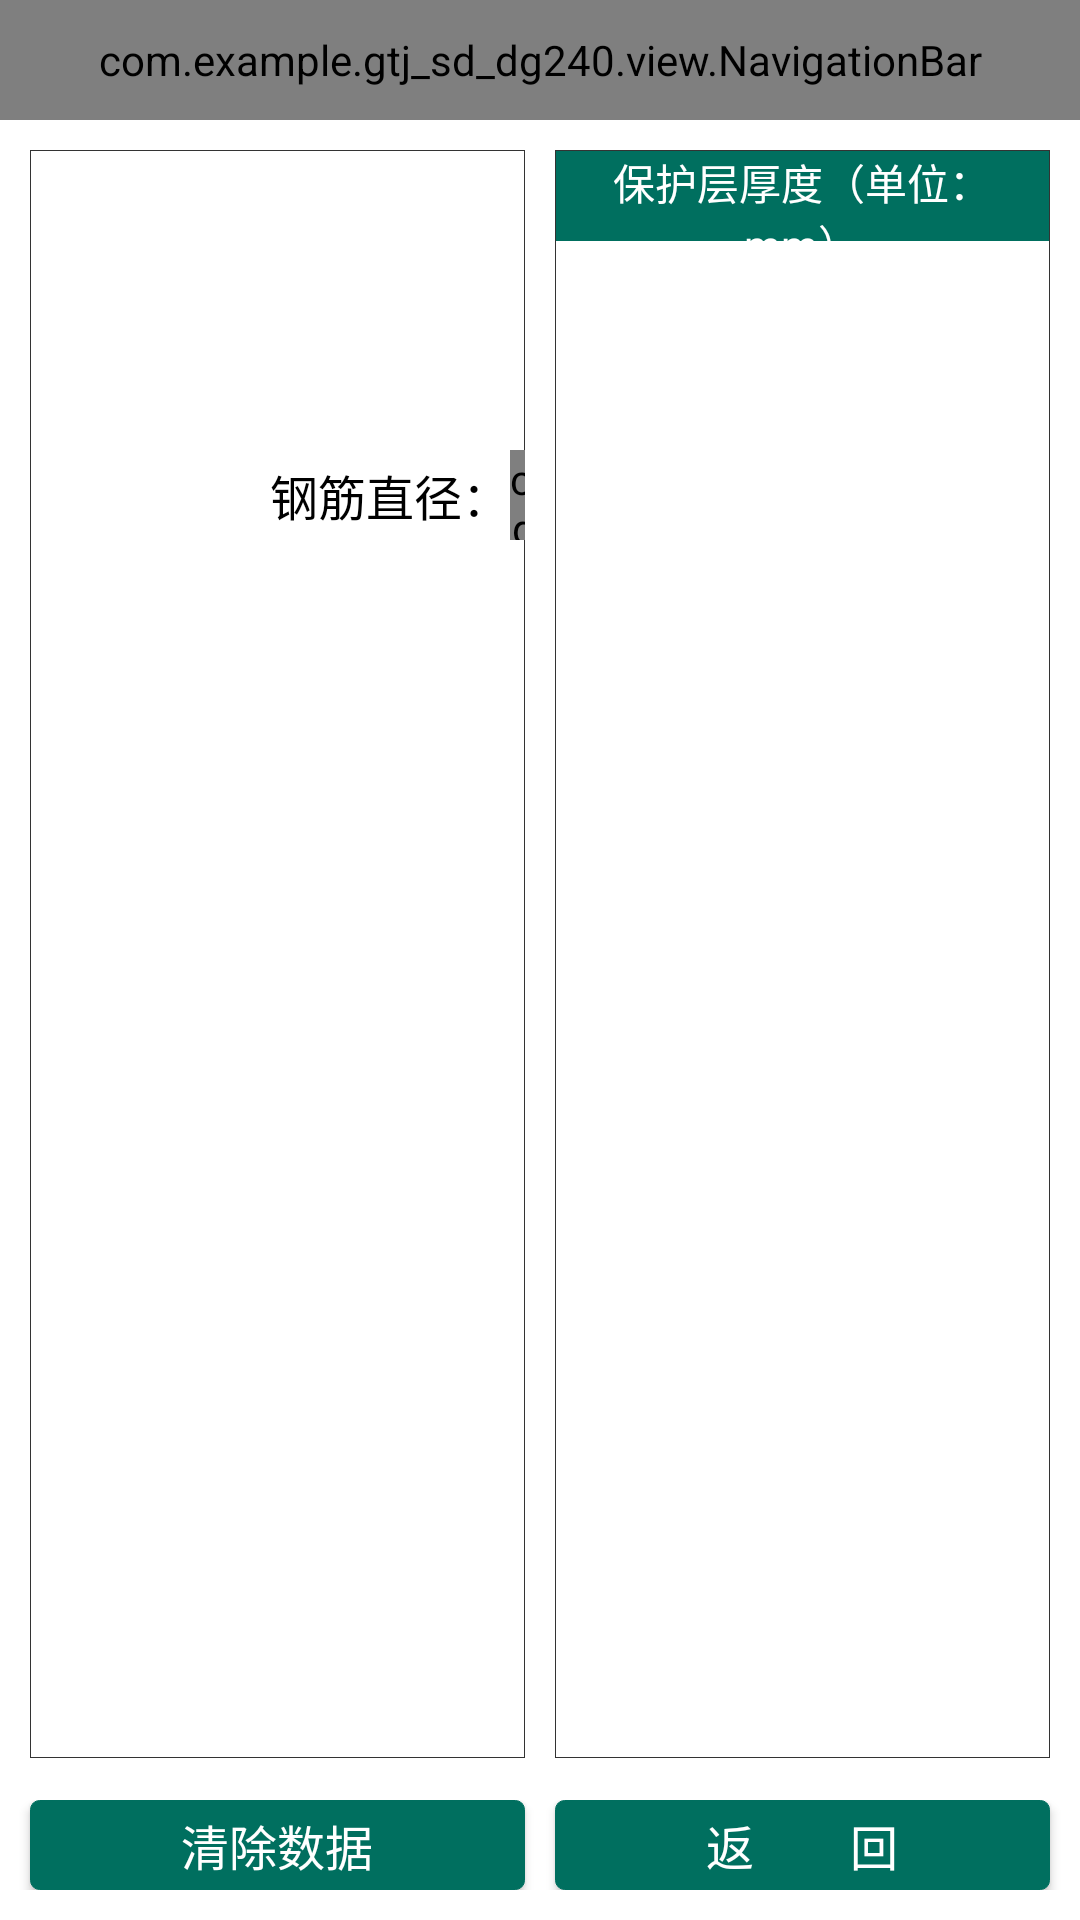

Android layout source for this screen:
<!-- AndroidManifest.xml: application theme AppTheme -->
<!-- res/layout/act_metering_device.xml -->
<?xml version="1.0" encoding="utf-8"?>
<LinearLayout xmlns:android="http://schemas.android.com/apk/res/android"
    android:layout_width="match_parent"
    android:layout_height="match_parent"
    android:background="@color/colorFFF"
    android:orientation="vertical">

    <com.example.gtj_sd_dg240.view.NavigationBar
        android:id="@+id/navigationBar"
        android:layout_width="match_parent"
        android:layout_height="40dp"
        android:background="@color/color006F5F" />

    <LinearLayout
        android:layout_width="match_parent"
        android:layout_height="0dp"
        android:layout_margin="10dp"
        android:layout_weight="1"
        android:orientation="horizontal">

        <LinearLayout
            android:layout_width="0dp"
            android:layout_height="match_parent"
            android:layout_weight="1"
            android:background="@drawable/bg_white_circle"
            android:orientation="vertical">

            <LinearLayout
                android:layout_width="wrap_content"
                android:layout_height="30dp"
                android:layout_marginLeft="80dp"
                android:layout_marginTop="100dp"
                android:orientation="horizontal">

                <TextView
                    android:layout_width="wrap_content"
                    android:layout_height="match_parent"
                    android:gravity="center_vertical"
                    android:text="钢筋直径："
                    android:textColor="@color/color000"
                    android:textSize="16dp" />

                <RelativeLayout
                    android:layout_width="140dp"
                    android:layout_height="match_parent">

                    <com.example.gtj_sd_dg240.view.SpinnerStaticView
                        android:id="@+id/sp_diameter"
                        android:layout_width="match_parent"
                        android:layout_height="match_parent"
                        android:background="@drawable/bg_edittext"
                        android:textColor="@color/color000"
                        android:textSize="16dp" />

                    <ImageView
                        android:layout_width="30dp"
                        android:layout_height="match_parent"
                        android:layout_alignParentRight="true"
                        android:layout_margin="1px"
                        android:background="@drawable/bg_pull_down_green" />

                    <ImageView
                        android:layout_width="30dp"
                        android:layout_height="match_parent"
                        android:layout_alignParentRight="true"
                        android:layout_margin="1px"
                        android:padding="6dp"
                        android:scaleType="centerInside"
                        android:src="@mipmap/icon_bottom" />
                </RelativeLayout>
            </LinearLayout>

            <TextView
                android:id="@+id/tv_value"
                android:layout_width="match_parent"
                android:layout_height="wrap_content"
                android:layout_marginLeft="78dp"
                android:layout_marginTop="30dp"
                android:textColor="@color/color006F5F"
                android:textSize="18dp" />
        </LinearLayout>

        <LinearLayout
            android:layout_width="0dp"
            android:layout_height="match_parent"
            android:layout_marginLeft="10dp"
            android:layout_weight="1"
            android:background="@drawable/bg_white_circle"
            android:orientation="vertical">

            <TextView
                android:layout_width="match_parent"
                android:layout_height="30dp"
                android:layout_marginLeft="1px"
                android:layout_marginTop="1px"
                android:layout_marginRight="1px"
                android:background="@color/color006F5F"
                android:gravity="center"
                android:text="保护层厚度（单位：mm）"
                android:textColor="@color/colorFFF"
                android:textSize="14dp" />

            <androidx.recyclerview.widget.RecyclerView
                android:id="@+id/recyclerView"
                android:layout_width="match_parent"
                android:layout_height="match_parent"
                android:overScrollMode="never" />
        </LinearLayout>
    </LinearLayout>

    <LinearLayout
        android:layout_width="match_parent"
        android:layout_height="44dp"
        android:paddingTop="4dp"
        android:paddingBottom="10dp">

        <Button
            android:id="@+id/btn_delete"
            android:layout_width="0dp"
            android:layout_height="match_parent"
            android:layout_gravity="center_horizontal"
            android:layout_marginLeft="10dp"
            android:layout_weight="1"
            android:background="@drawable/bg_button_btn_green"
            android:gravity="center"
            android:paddingLeft="10dp"
            android:paddingRight="10dp"
            android:text="清除数据"
            android:textColor="@color/colorFFF"
            android:textSize="16dp" />

        <Button
            android:id="@+id/btn_cancel"
            android:layout_width="0dp"
            android:layout_height="match_parent"
            android:layout_gravity="center_horizontal"
            android:layout_marginLeft="10dp"
            android:layout_marginRight="10dp"
            android:layout_weight="1"
            android:background="@drawable/bg_button_btn_green"
            android:gravity="center"
            android:paddingLeft="10dp"
            android:paddingRight="10dp"
            android:text="返　　回"
            android:textColor="@color/colorFFF"
            android:textSize="16dp" />
    </LinearLayout>
</LinearLayout>
<!-- resources referenced by this layout -->
<resources>
  <color name="color000">#000000</color>
  <color name="color006F5F">#006F5F</color>
  <color name="colorFFF">#FFFFFF</color>
  <!-- drawable bg_button_btn_green (drawable) -->
  <?xml version="1.0" encoding="utf-8"?>
  <selector xmlns:android="http://schemas.android.com/apk/res/android">
      <item android:drawable="@drawable/bg_button1" android:state_focused="true" />
      <item android:drawable="@drawable/bg_button1" android:state_pressed="true" />
      <item android:drawable="@drawable/bg_button1" android:state_selected="true" />
      <item android:drawable="@drawable/bg_button0" />
  </selector>
  <!-- drawable bg_edittext (drawable) -->
  <?xml version="1.0" encoding="utf-8"?>
  <selector xmlns:android="http://schemas.android.com/apk/res/android">
      <item>
          <shape>
              
              <solid android:color="@color/colorFFF" />
              
              <stroke android:width="1px" android:color="@color/color5B5B5B" />
              
              <corners android:radius="3dp" />
          </shape>
      </item>
  </selector>
  <!-- drawable bg_white_circle (drawable) -->
  <?xml version="1.0" encoding="utf-8"?>
  <selector xmlns:android="http://schemas.android.com/apk/res/android">
      <item>
          <shape>
              
              <solid android:color="@color/colorFFF" />
              
              <stroke android:width="1px" android:color="@color/color333" />
              
              <corners android:radius="0dp" />
          </shape>
      </item>
  </selector>
  <style name="AppTheme" parent="Theme.AppCompat.Light.NoActionBar">
          <item name="colorPrimary">@color/colorPrimary</item>
          <item name="colorPrimaryDark">@color/colorPrimaryDark</item>
          <item name="colorAccent">@color/colorAccent</item>
          <item name="android:windowBackground">@color/color_F1F1F1</item>
      </style>
  <!-- drawable bg_button1 (drawable) -->
  <?xml version="1.0" encoding="utf-8"?>
  <selector xmlns:android="http://schemas.android.com/apk/res/android">
      <item>
          <shape>
              
              <solid android:color="@color/color80006F5F" />
              
              <stroke android:width="1px" android:color="@color/color80006F5F" />
              
              <corners android:radius="3dp" />
          </shape>
      </item>
  </selector>
  <!-- drawable bg_button0 (drawable) -->
  <?xml version="1.0" encoding="utf-8"?>
  <selector xmlns:android="http://schemas.android.com/apk/res/android">
      <item>
          <shape>
              
              <solid android:color="@color/color006F5F" />
              
              <stroke android:width="1px" android:color="@color/color006F5F" />
              
              <corners android:radius="3dp" />
          </shape>
      </item>
  </selector>
  <color name="color5B5B5B">#5B5B5B</color>
  <color name="color333">#333333</color>
  <color name="colorPrimary">#008577</color>
  <color name="colorPrimaryDark">#00574B</color>
  <color name="colorAccent">#D81B60</color>
  <color name="color_F1F1F1">#F1F1F1</color>
  <color name="color80006F5F">#80006F5F</color>
</resources>
